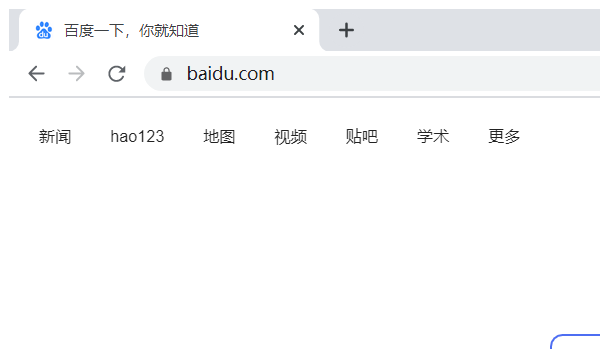
Task: ExcelFlow
Workflow: Sequence2

Step 1: Attach Browser 'chrome.exe  New Tab' in window '百度一下，你就知道' (chrome.exe)
